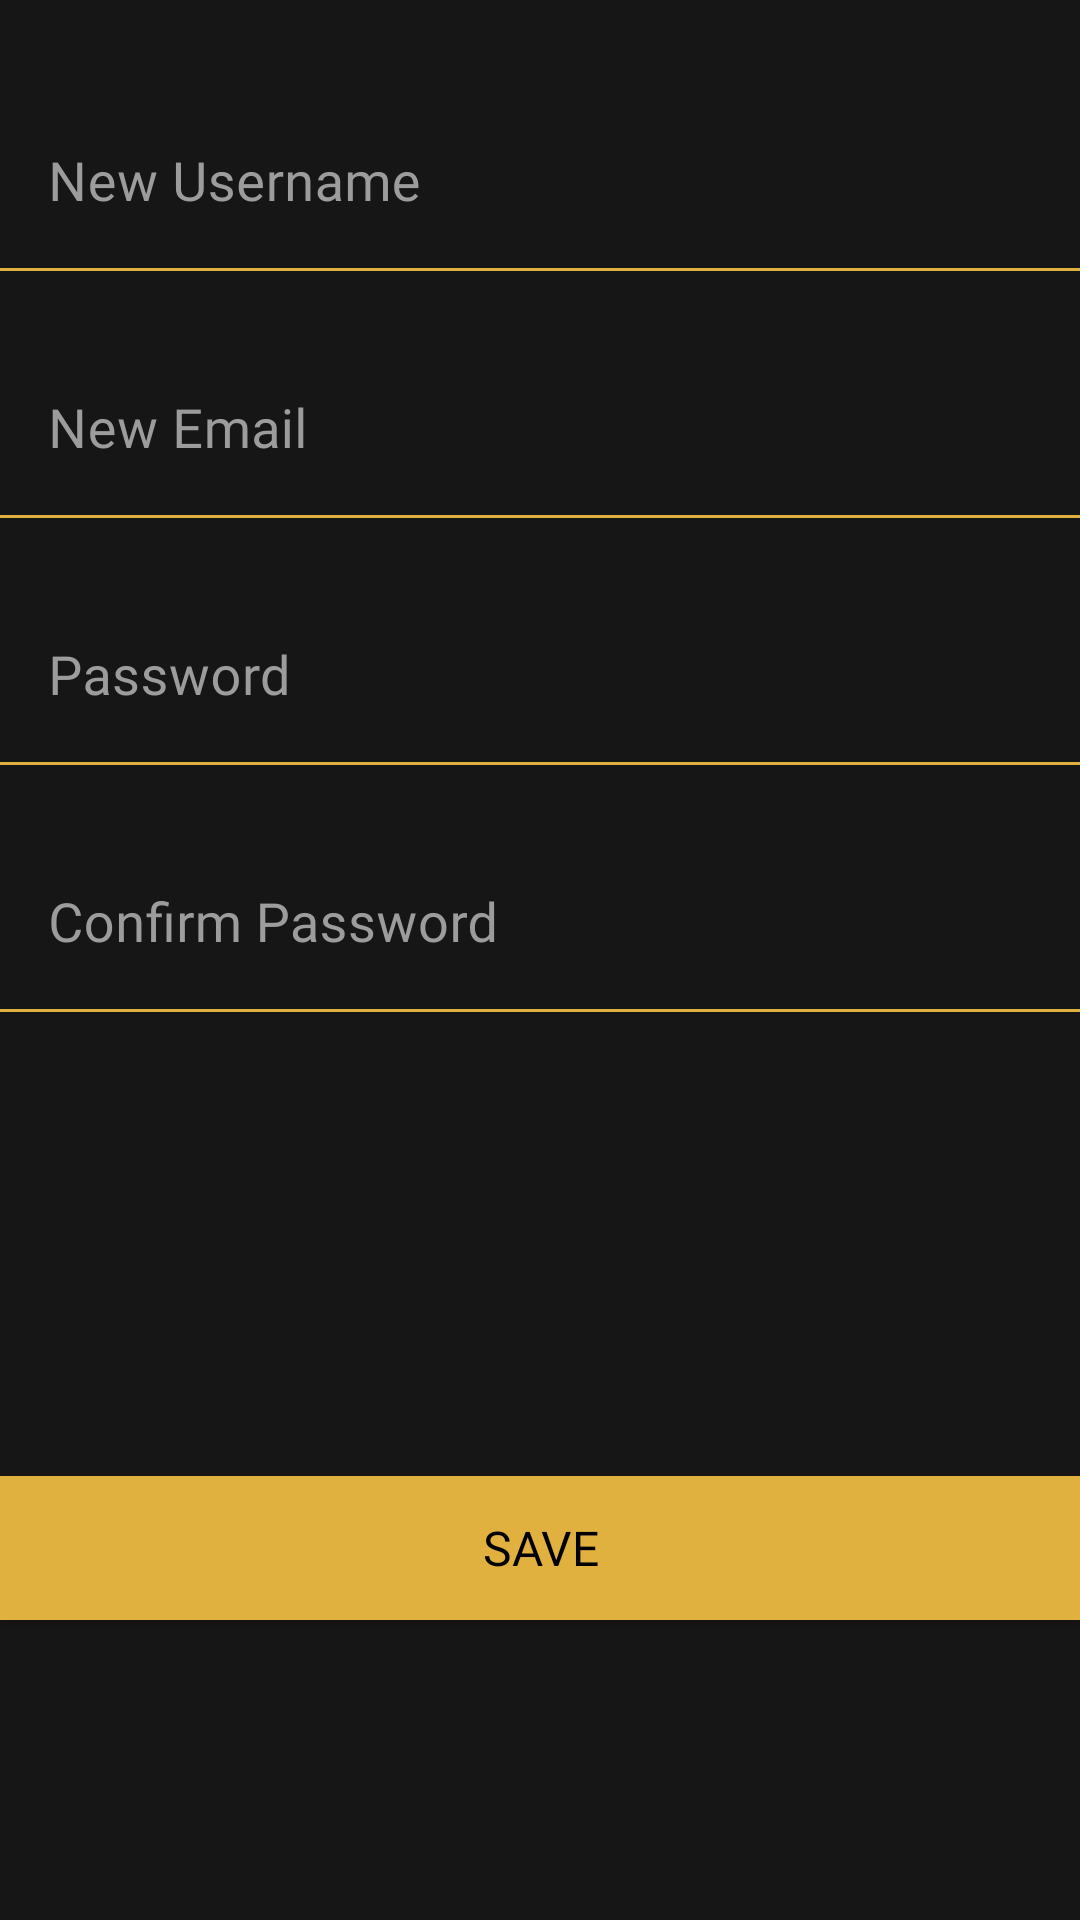

Produce the Android XML layout that renders to this screen, including the resource entries it uses.
<!-- AndroidManifest.xml: application theme Theme.Gamicality -->
<!-- res/layout/activity_edit_profile.xml -->
<?xml version="1.0" encoding="utf-8"?>
<androidx.constraintlayout.widget.ConstraintLayout xmlns:android="http://schemas.android.com/apk/res/android"
    xmlns:app="http://schemas.android.com/apk/res-auto"
    xmlns:tools="http://schemas.android.com/tools"
    android:layout_width="match_parent"
    android:layout_height="match_parent"
    android:layout_marginHorizontal="32dp">

    <com.google.android.material.textfield.TextInputLayout
        android:id="@+id/UsernameInput_layout"
        android:layout_width="match_parent"
        android:layout_height="wrap_content"
        android:layout_marginTop="32dp"
        android:hint="New Username"
        android:textColorHint="@color/hint_color"
        app:boxBackgroundColor="@color/mainbackground"
        app:boxStrokeColor="@color/mainyellow"
        app:boxStrokeWidth="1dp"
        app:layout_constraintTop_toTopOf="parent">

        <EditText
            android:id="@+id/UsernameInput"
            android:textColor="@color/white_text"
            android:textSize="18sp"
            android:fontFamily="@font/opensansregular"
            android:layout_width="match_parent"
            android:layout_height="wrap_content"
            android:inputType="text" />

    </com.google.android.material.textfield.TextInputLayout>

    <com.google.android.material.textfield.TextInputLayout
        android:id="@+id/EmailInput_layout"
        android:layout_width="match_parent"
        android:layout_height="wrap_content"
        android:layout_marginTop="24dp"
        android:hint="New Email"
        android:textColorHint="@color/hint_color"
        app:boxBackgroundColor="@color/mainbackground"
        app:boxStrokeColor="@color/mainyellow"
        app:boxStrokeWidth="1dp"
        app:layout_constraintTop_toBottomOf="@id/UsernameInput_layout">

        <EditText
            android:id="@+id/EmailInput"
            android:textColor="@color/white_text"
            android:textSize="18sp"
            android:fontFamily="@font/opensansregular"
            android:layout_width="match_parent"
            android:layout_height="wrap_content"
            android:inputType="textEmailAddress" />

    </com.google.android.material.textfield.TextInputLayout>

    <com.google.android.material.textfield.TextInputLayout
        android:id="@+id/PasswordInput_layout"
        android:layout_width="match_parent"
        android:layout_height="wrap_content"
        android:layout_marginTop="24dp"
        android:hint="Password"
        android:textColorHint="@color/hint_color"
        app:boxBackgroundColor="@color/mainbackground"
        app:boxStrokeColor="@color/mainyellow"
        app:boxStrokeWidth="1dp"
        app:layout_constraintTop_toBottomOf="@id/EmailInput_layout">

        <EditText
            android:id="@+id/PasswordInput"
            android:textColor="@color/white_text"
            android:textSize="18sp"
            android:fontFamily="@font/opensansregular"
            android:layout_width="match_parent"
            android:layout_height="wrap_content"
            android:inputType="textPassword" />

    </com.google.android.material.textfield.TextInputLayout>

    <com.google.android.material.textfield.TextInputLayout
        android:id="@+id/ConfirmPasswordInput_layout"
        android:layout_width="match_parent"
        android:layout_height="wrap_content"
        android:layout_marginTop="24dp"
        android:hint="Confirm Password"
        android:textColorHint="@color/hint_color"
        app:boxBackgroundColor="@color/mainbackground"
        app:boxStrokeColor="@color/mainyellow"
        app:boxStrokeWidth="1dp"
        app:layout_constraintTop_toBottomOf="@id/PasswordInput_layout">

        <EditText
            android:id="@+id/ConfirmPasswordInput"
            android:textColor="@color/white_text"
            android:textSize="18sp"
            android:fontFamily="@font/opensansregular"
            android:layout_width="match_parent"
            android:layout_height="wrap_content"
            android:inputType="textPassword" />

    </com.google.android.material.textfield.TextInputLayout>

    <Button
        android:id="@+id/Savebtn"
        android:layout_width="match_parent"
        android:layout_height="wrap_content"
        android:layout_marginBottom="100dp"
        android:background="@color/mainyellow"
        android:backgroundTint="@color/mtrl_textinput_default_box_stroke_color"
        android:text="Save"
        android:textColor="@color/black"
        android:textSize="16sp"
        android:fontFamily="@font/open_sans_semibold"
        app:layout_constraintBottom_toBottomOf="parent"/>

</androidx.constraintlayout.widget.ConstraintLayout>
<!-- resources referenced by this layout -->
<resources>
  <color name="black">#FF000000</color>
  <color name="hint_color">#FF9C9C9C</color>
  <color name="mainbackground">#FF161616</color>
  <color name="mainyellow">#FFE0B13F</color>
  <color name="mtrl_textinput_default_box_stroke_color">#FFE0B13F</color>
  <color name="white_text">#FFDEDEDE</color>
  <style name="Theme.Gamicality" parent="Theme.MaterialComponents.DayNight.DarkActionBar">
          <item name="colorPrimary">@color/mainyellow</item>
          <item name="android:background">@color/mainbackground</item>
          <item name="android:textColor">@color/white_text</item>
          <item name="colorControlActivated">@color/mainyellow</item>
          <item name="android:itemBackground">@color/mainbackground</item>
          <item name="actionBarStyle">@style/MyActionBar</item>
      </style>
  <style name="MyActionBar" parent="@style/Widget.AppCompat.Light.ActionBar.Solid.Inverse">
          <item name="android:background">@color/dark_grey</item>
          <item name="android:actionMenuTextColor">@color/mainyellow</item>
      </style>
  <color name="dark_grey">#FF2B2B2B</color>
</resources>
